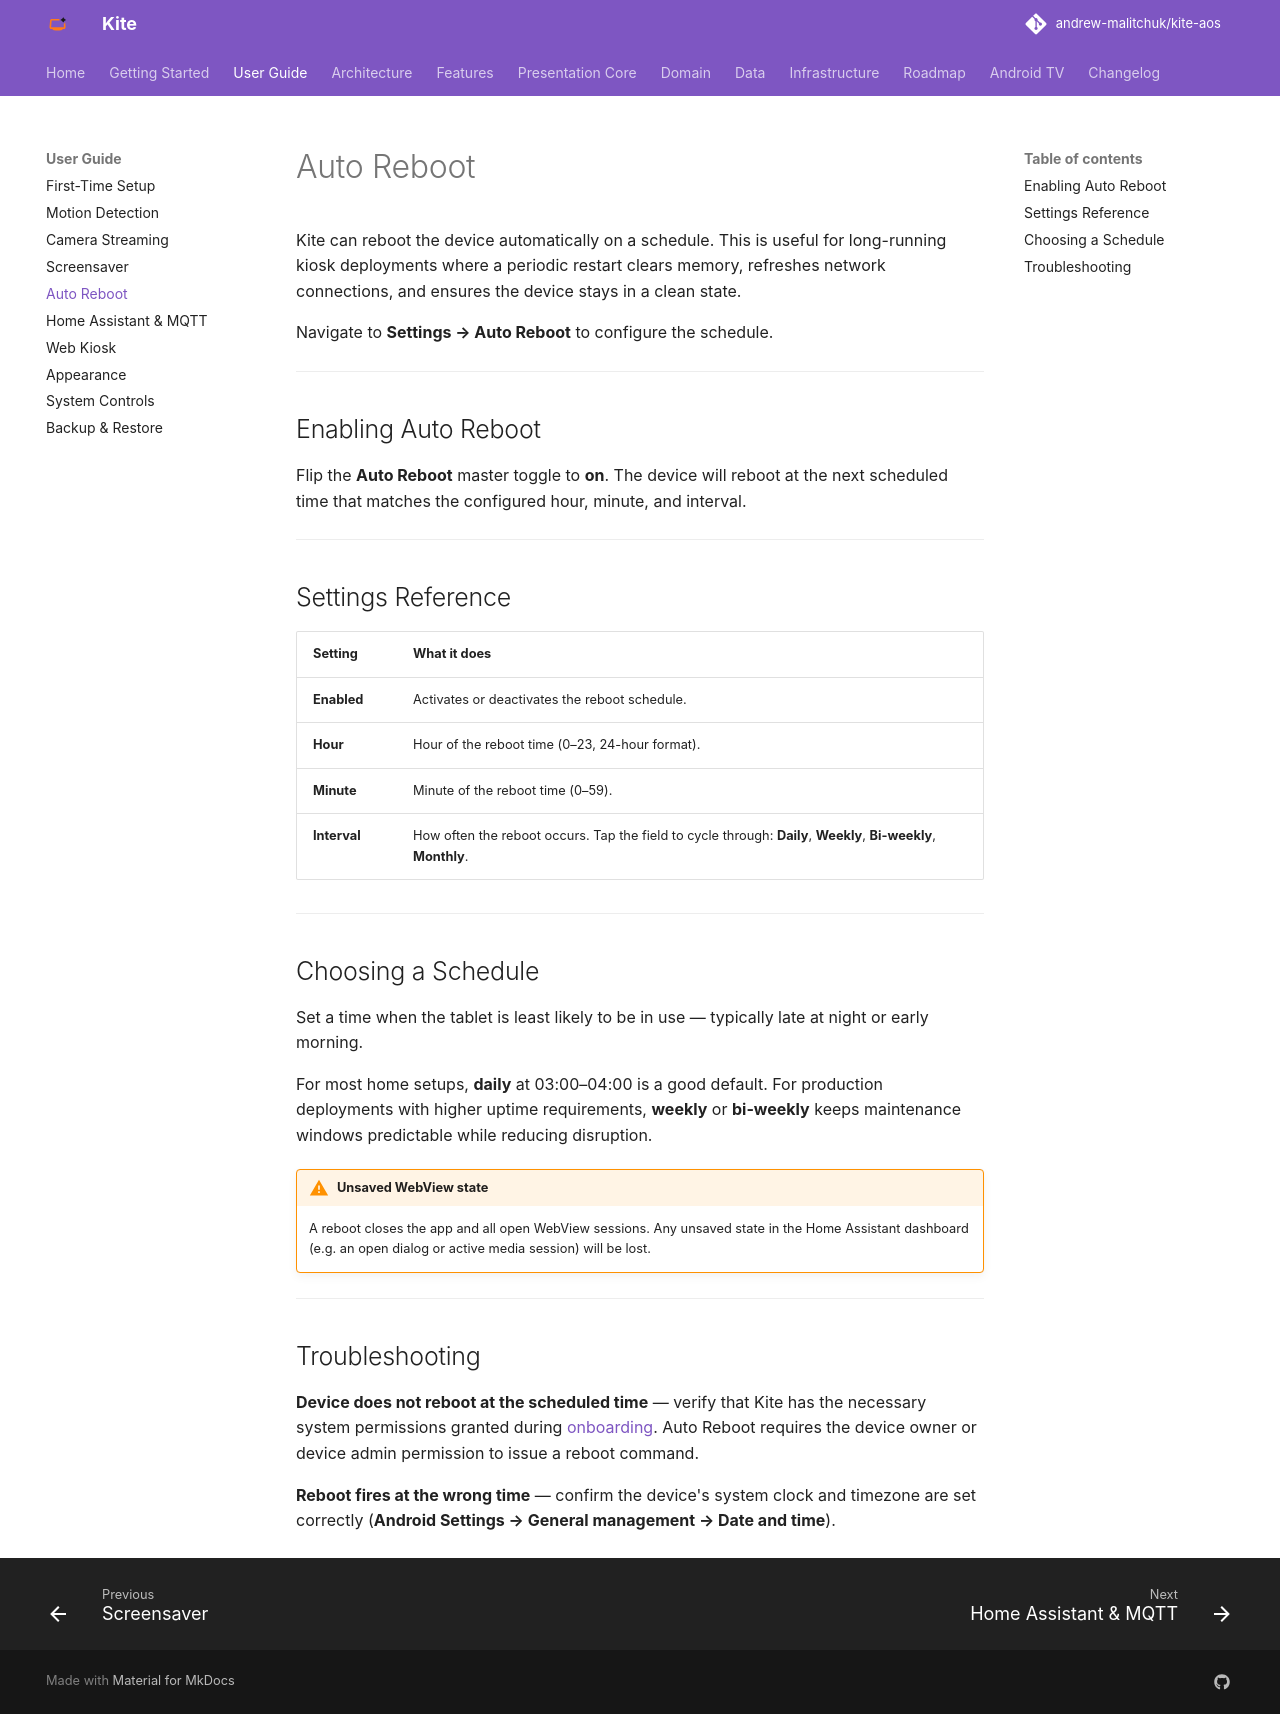

repository: andrew-malitchuk/kite-aos · page: user-guide/auto-reboot/index.html · generator: mkdocs

# Auto Reboot

Kite can reboot the device automatically on a schedule. This is useful for long-running kiosk deployments where a periodic restart clears memory, refreshes network connections, and ensures the device stays in a clean state.

Navigate to **Settings → Auto Reboot** to configure the schedule.

---

## Enabling Auto Reboot

Flip the **Auto Reboot** master toggle to **on**. The device will reboot at the next scheduled time that matches the configured hour, minute, and interval.

---

## Settings Reference

| Setting | What it does |
|---|---|
| **Enabled** | Activates or deactivates the reboot schedule. |
| **Hour** | Hour of the reboot time (0–23, 24-hour format). |
| **Minute** | Minute of the reboot time (0–59). |
| **Interval** | How often the reboot occurs. Tap the field to cycle through: **Daily**, **Weekly**, **Bi-weekly**, **Monthly**. |

---

## Choosing a Schedule

Set a time when the tablet is least likely to be in use — typically late at night or early morning.

For most home setups, **daily** at 03:00–04:00 is a good default. For production deployments with higher uptime requirements, **weekly** or **bi-weekly** keeps maintenance windows predictable while reducing disruption.

!!! warning "Unsaved WebView state"
    A reboot closes the app and all open WebView sessions. Any unsaved state in the Home Assistant dashboard (e.g. an open dialog or active media session) will be lost.

---

## Troubleshooting

**Device does not reboot at the scheduled time** — verify that Kite has the necessary system permissions granted during [onboarding](first-time-setup.md). Auto Reboot requires the device owner or device admin permission to issue a reboot command.

**Reboot fires at the wrong time** — confirm the device's system clock and timezone are set correctly (**Android Settings → General management → Date and time**).
